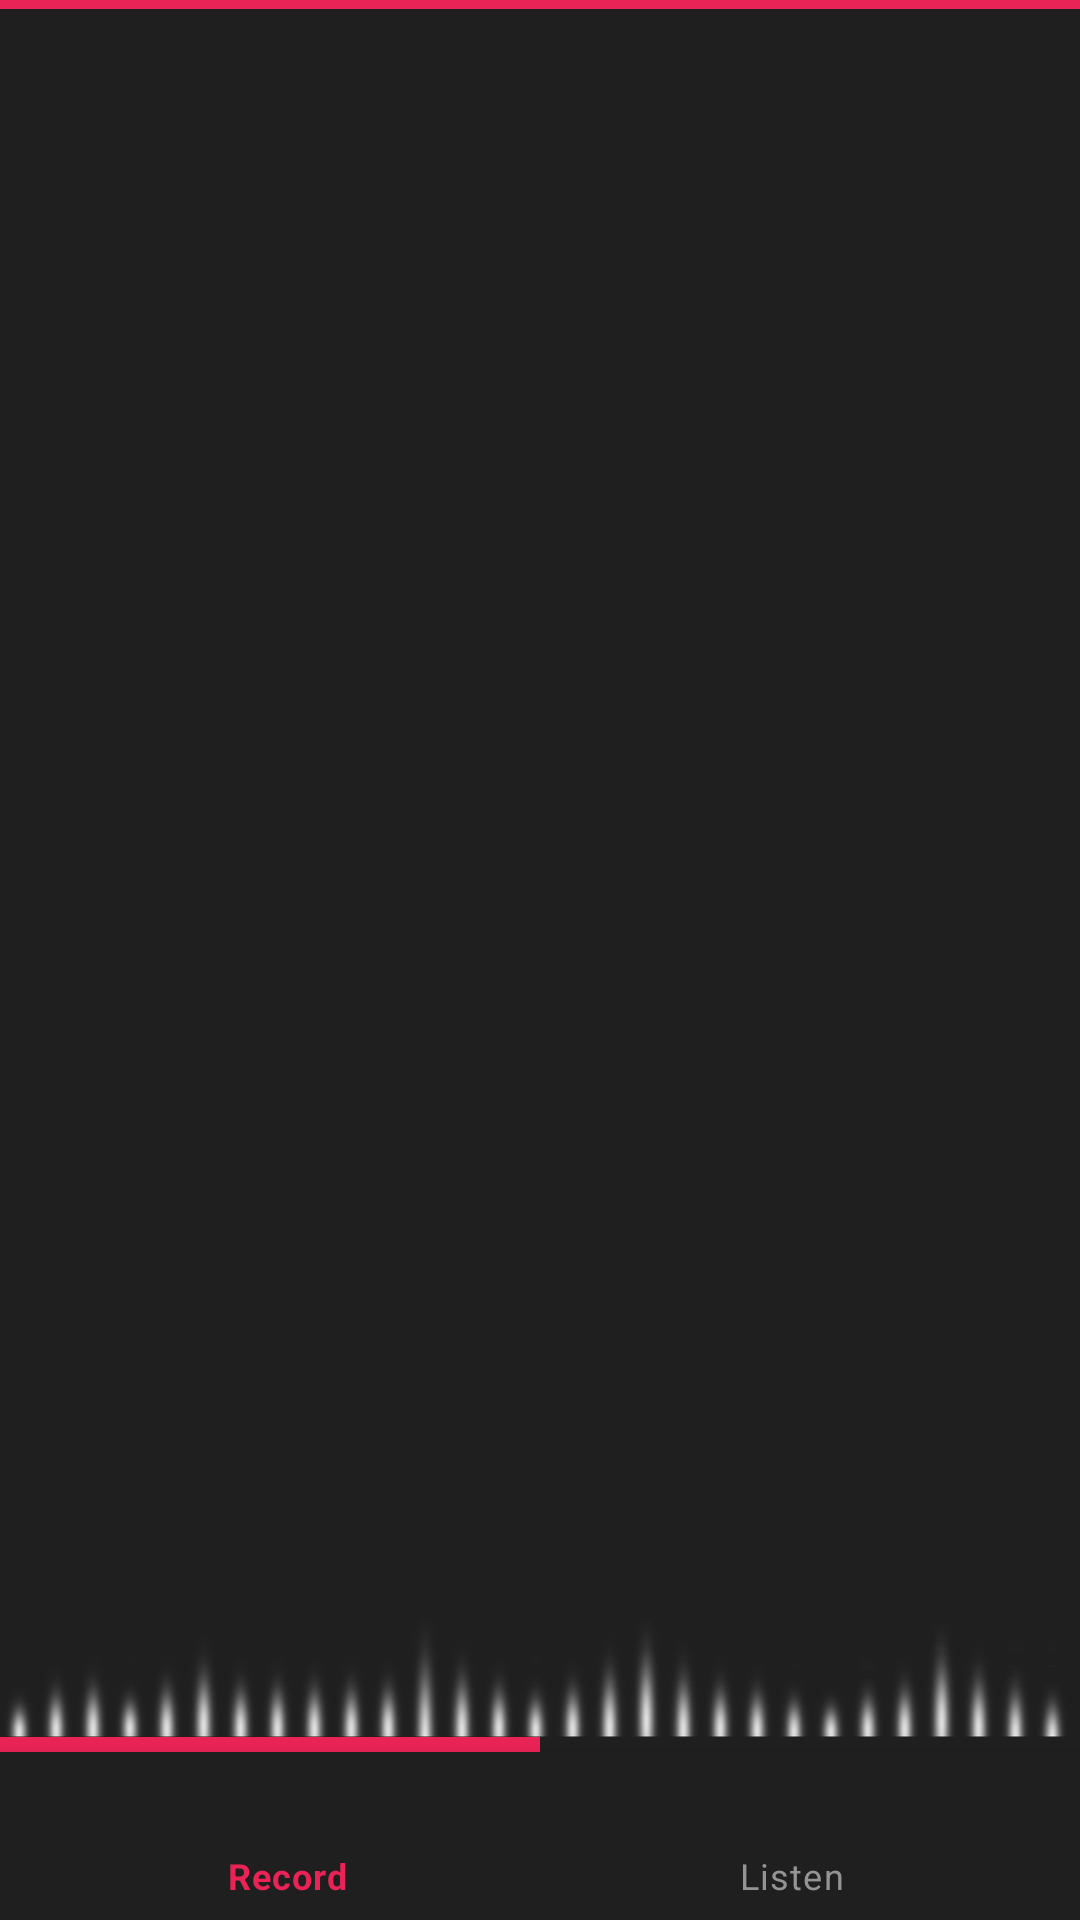

Here is an Android app screen rendered from its layout file. Give the layout XML and the strings, colors and styles it references.
<!-- AndroidManifest.xml: application theme AppTheme -->
<!-- res/layout/main_activity.xml -->
<androidx.constraintlayout.widget.ConstraintLayout xmlns:android="http://schemas.android.com/apk/res/android"
    xmlns:app="http://schemas.android.com/apk/res-auto"
    xmlns:tools="http://schemas.android.com/tools"
    android:layout_width="match_parent"
    android:layout_height="match_parent"
    android:background="@color/colorPrimary"
    tools:context=".activities.MainActivity"
    tools:layout_editor_absoluteY="81dp">

    <View
        android:id="@+id/topView"
        android:layout_width="match_parent"
        android:layout_height="5dp"
        android:background="@color/colorRed"
        app:layout_constraintBottom_toTopOf="parent"
        app:layout_constraintEnd_toEndOf="parent"
        app:layout_constraintStart_toStartOf="parent"
        app:layout_constraintTop_toTopOf="parent" />

    <FrameLayout
        android:id="@+id/fragmentContainer"
        android:layout_width="0dp"
        android:layout_height="0dp"
        android:layout_marginTop="5dp"
        app:layout_constraintBottom_toTopOf="@+id/bottomNavigation"
        app:layout_constraintEnd_toEndOf="parent"
        app:layout_constraintStart_toStartOf="parent"
        app:layout_constraintTop_toTopOf="parent" />

    <ImageView
        android:layout_width="match_parent"
        android:layout_height="wrap_content"
        android:background="@mipmap/backgroundwaves"
        app:layout_constraintBottom_toTopOf="@+id/linearLayout" />

    <LinearLayout
        android:id="@+id/linearLayout"
        android:layout_width="0dp"
        android:layout_height="wrap_content"
        android:weightSum="1"
        app:layout_constraintBottom_toTopOf="@+id/bottomNavigation"
        app:layout_constraintEnd_toEndOf="parent"
        app:layout_constraintStart_toStartOf="parent">


        <View
            android:id="@+id/recordFragmentUIView"
            android:layout_width="wrap_content"
            android:layout_height="5dp"
            android:layout_weight="0.5"
            android:background="@color/colorRed" />

        <View
            android:id="@+id/listenFragmentUIView"
            android:layout_width="wrap_content"
            android:layout_height="5dp"
            android:layout_weight="0.5"
            android:background="@color/colorPrimary" />


    </LinearLayout>


    <com.google.android.material.bottomnavigation.BottomNavigationView
        android:id="@+id/bottomNavigation"
        android:layout_width="0dp"
        android:layout_height="wrap_content"
        android:layout_gravity="bottom"
        android:background="@color/colorPrimary"
        app:itemIconTint="@drawable/bottom_navigation_colors"
        app:itemTextColor="@drawable/bottom_navigation_colors"
        app:layout_constraintBottom_toBottomOf="parent"
        app:layout_constraintEnd_toEndOf="parent"
        app:layout_constraintStart_toStartOf="parent"
        app:menu="@menu/bottom_navigation_menu" />


</androidx.constraintlayout.widget.ConstraintLayout>
<!-- resources referenced by this layout -->
<resources>
  <color name="colorPrimary">#1f1f1f</color>
  <color name="colorRed">#E92356</color>
  <!-- drawable bottom_navigation_colors (drawable) -->
  <?xml version="1.0" encoding="utf-8"?>
  <selector xmlns:android="http://schemas.android.com/apk/res/android">
  
          <item
              android:state_checked="true"
              android:color="@color/colorRed" />
          <item
              android:state_checked="false"
              android:color="@color/colorGrey" />
  </selector>
  <!-- mipmap backgroundwaves: png bitmap (mipmap-xxxhdpi, 48220 bytes) -->
  <style name="AppTheme" parent="Theme.MaterialComponents.Light.DarkActionBar">
          
          <item name="colorPrimary">@color/colorPrimary</item>
          <item name="colorPrimaryDark">@color/colorPrimary</item>
          <item name="colorAccent">@color/colorAccent</item>
      </style>
  <color name="colorGrey">#949494</color>
  <color name="colorAccent">#FF4081</color>
</resources>
